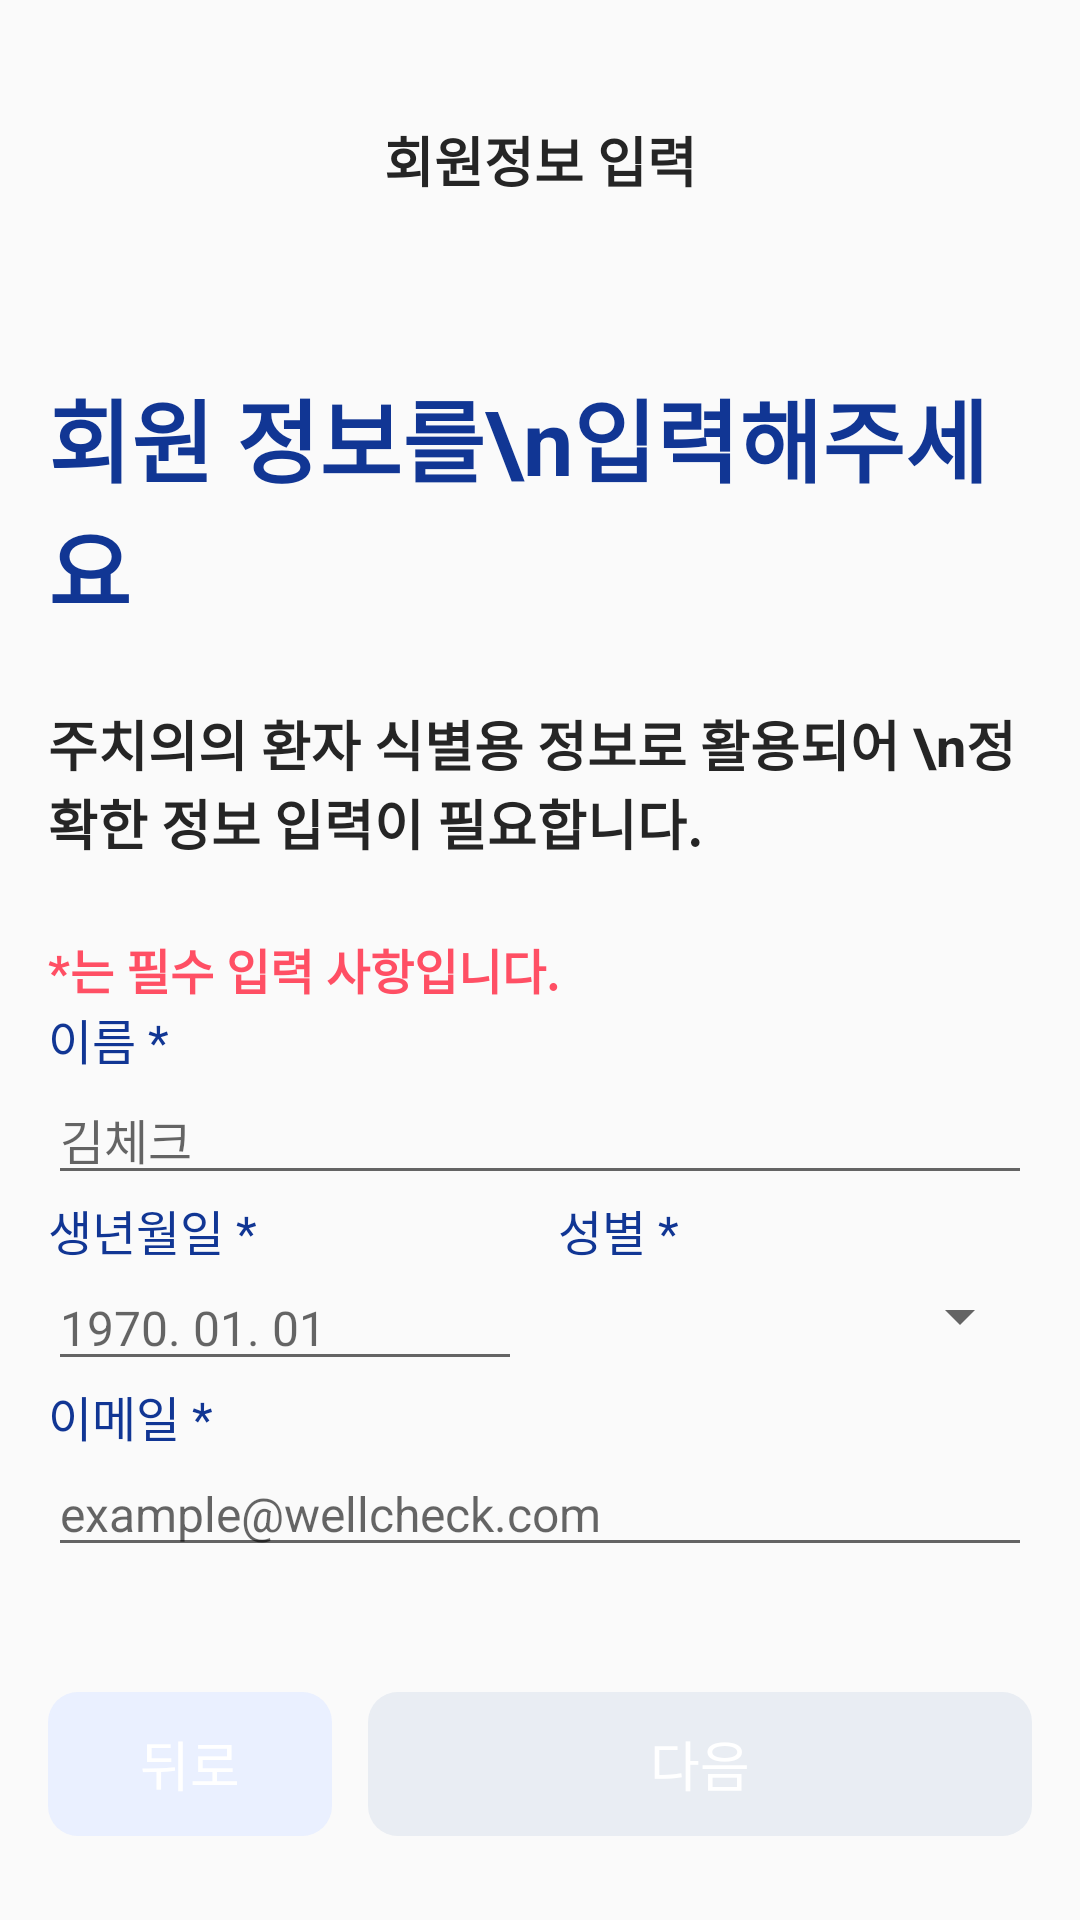

Android layout source for this screen:
<!-- AndroidManifest.xml: application theme Theme.Login_Process -->
<!-- res/layout/activity_main6.xml -->
<?xml version="1.0" encoding="utf-8"?>
<androidx.constraintlayout.widget.ConstraintLayout xmlns:android="http://schemas.android.com/apk/res/android"
    xmlns:app="http://schemas.android.com/apk/res-auto"
    xmlns:tools="http://schemas.android.com/tools"
    android:layout_width="match_parent"
    android:layout_height="match_parent"
    android:paddingHorizontal="16dp"
    android:paddingBottom="16dp"
    tools:context=".MainActivity6">
    

    <androidx.constraintlayout.widget.Guideline
        android:id="@+id/guideline2"
        android:layout_width="wrap_content"
        android:layout_height="wrap_content"
        app:layout_constraintGuide_begin="125dp" />

    <androidx.constraintlayout.widget.Guideline
        android:id="@+id/guideline3"
        android:layout_width="wrap_content"
        android:layout_height="wrap_content"
        app:layout_constraintBottom_toBottomOf="parent"
        app:layout_constraintGuide_begin="364dp"
        app:layout_constraintTop_toTopOf="parent" />

    <TextView
        android:id="@+id/text4"
        android:layout_width="wrap_content"
        android:layout_height="wrap_content"
        android:layout_marginTop="40dp"
        android:gravity="center_horizontal|top"
        android:text="회원정보 입력"
        android:textAlignment="center"
        android:textColor="#252525"

        android:textSize="18sp"
        android:textStyle="bold"
        app:layout_constraintEnd_toEndOf="parent"
        app:layout_constraintStart_toStartOf="parent"
        app:layout_constraintTop_toTopOf="parent" />

    <TextView
        android:id="@+id/agreement"
        android:layout_width="wrap_content"
        android:layout_height="wrap_content"
        android:layout_marginTop="124dp"
        android:text="회원 정보를\n입력해주세요"
        android:textColor="@color/main_1"

        android:textSize="30sp"
        android:textStyle="bold"
        app:layout_constraintEnd_toEndOf="parent"
        app:layout_constraintHorizontal_bias="0.0"
        app:layout_constraintStart_toStartOf="parent"
        app:layout_constraintTop_toTopOf="parent" />

    <TextView
        android:id="@+id/text5"
        android:layout_width="wrap_content"
        android:layout_height="wrap_content"
        android:layout_marginTop="24dp"
        android:text="주치의의 환자 식별용 정보로 활용되어 \n정확한 정보 입력이 필요합니다."
        android:textColor="#252525"

        android:textSize="18sp"
        android:textStyle="bold"
        app:layout_constraintEnd_toEndOf="parent"
        app:layout_constraintHorizontal_bias="0.0"
        app:layout_constraintStart_toStartOf="parent"
        app:layout_constraintTop_toBottomOf="@id/agreement" />

    <TextView
        android:id="@+id/text6"
        android:layout_width="wrap_content"
        android:layout_height="wrap_content"
        android:layout_marginTop="24dp"
        android:text="*는 필수 입력 사항입니다."
        android:textColor="@color/sub_red"

        android:textSize="16sp"
        android:textStyle="bold"
        app:layout_constraintEnd_toEndOf="parent"
        app:layout_constraintHorizontal_bias="0.0"
        app:layout_constraintStart_toStartOf="parent"
        app:layout_constraintTop_toBottomOf="@id/text5" />



        <TextView
            android:id="@+id/name"
            android:layout_width="wrap_content"
            android:layout_height="wrap_content"

            android:text="이름 *"
            android:textColor="@color/main_1"
            android:textSize="16sp"

            app:layout_constraintEnd_toEndOf="parent"
            app:layout_constraintHorizontal_bias="0.0"
            app:layout_constraintStart_toStartOf="parent"
            app:layout_constraintTop_toBottomOf="@id/text6"
            app:layout_constraintBottom_toTopOf="@id/etName"
            />

        <EditText
            android:id="@+id/etName"
            android:layout_width="match_parent"
            android:layout_height="wrap_content"
            android:hint="김체크"
            android:inputType="textPersonName"
            android:textColor="@color/black"
            android:textSize="16sp"

            app:layout_constraintEnd_toEndOf="parent"
            app:layout_constraintHorizontal_bias="0.0"
            app:layout_constraintStart_toStartOf="parent"
            app:layout_constraintTop_toBottomOf="@id/name"
            app:layout_constraintBottom_toTopOf="@id/birthday"

            />

        <TextView
            android:id="@+id/birthday"
            android:layout_width="0dp"
            android:layout_height="wrap_content"
            app:layout_constraintHorizontal_weight="5"

            android:text="생년월일 *"
            android:textColor="@color/main_1"
            android:textSize="16sp"
            app:layout_constraintEnd_toStartOf="@id/gender"
            app:layout_constraintHorizontal_bias="0.0"
            app:layout_constraintStart_toStartOf="parent"
            app:layout_constraintTop_toBottomOf="@id/etName"
            app:layout_constraintBottom_toTopOf="@id/etBirthday"
            android:layout_marginEnd="12dp"
            />

        <EditText
            android:id="@+id/etBirthday"
            android:layout_width="0dp"
            android:layout_height="wrap_content"
            app:layout_constraintHorizontal_weight="5"

            android:hint="1970. 01. 01"
            android:inputType="number"
            android:textColor="@color/black"
            android:textSize="16sp"


            app:layout_constraintEnd_toStartOf="@id/genderSpinner"
            app:layout_constraintHorizontal_bias="0.0"
            app:layout_constraintStart_toStartOf="parent"
            app:layout_constraintTop_toBottomOf="@id/birthday"
            app:layout_constraintBottom_toTopOf="@id/etBirthday"
            android:layout_marginEnd="12dp"
            />

        <TextView
            android:id="@+id/gender"
            android:layout_width="0dp"
            android:layout_height="wrap_content"
            app:layout_constraintHorizontal_weight="5"

            android:text="성별 *"
            android:textColor="@color/main_1"
            android:textSize="16sp"

            app:layout_constraintEnd_toEndOf="parent"
            app:layout_constraintHorizontal_bias="0.0"
            app:layout_constraintStart_toEndOf="@id/birthday"
            app:layout_constraintTop_toBottomOf="@id/etName"
            app:layout_constraintBottom_toTopOf="@id/genderSpinner"/>

        <Spinner
            android:id="@+id/genderSpinner"
            android:layout_width="0dp"
            android:layout_height="34dp"
            app:layout_constraintHorizontal_weight="5"

            app:layout_constraintEnd_toEndOf="parent"
            app:layout_constraintHorizontal_bias="0.0"
            app:layout_constraintStart_toEndOf="@id/etBirthday"
            app:layout_constraintTop_toBottomOf="@id/gender"/>

        <TextView
            android:id="@+id/email"
            android:layout_width="wrap_content"
            android:layout_height="wrap_content"

            android:text="이메일 *"
            android:textColor="@color/main_1"
            android:textSize="16sp"

            app:layout_constraintEnd_toEndOf="parent"
            app:layout_constraintHorizontal_bias="0.0"
            app:layout_constraintStart_toStartOf="parent"
            app:layout_constraintTop_toBottomOf="@id/etBirthday"
            app:layout_constraintBottom_toTopOf="@id/etEmail"/>

        <EditText
            android:id="@+id/etEmail"
            android:layout_width="match_parent"
            android:layout_height="wrap_content"
            android:hint="example@wellcheck.com"
            android:inputType="textEmailAddress"
            android:textColor="@color/black"
            android:textSize="16sp"

            app:layout_constraintEnd_toEndOf="parent"
            app:layout_constraintHorizontal_bias="0.0"
            app:layout_constraintStart_toStartOf="parent"
            app:layout_constraintTop_toBottomOf="@id/email"/>

    <androidx.appcompat.widget.AppCompatButton
        android:id="@+id/btnBack"
        android:layout_width="0dp"
        android:layout_height="48dp"
        android:layout_marginBottom="12dp"
        android:background="@drawable/ic_back"
        android:enabled="false"
        android:text="뒤로"
        android:textColor="@color/white"
        android:textSize="18sp"

        app:chainUseRtl= "@+id/btnNext"
        app:layout_constraintHorizontal_chainStyle="spread"

        app:layout_constraintBottom_toBottomOf="parent"
        app:layout_constraintEnd_toStartOf="@id/btnNext"
        app:layout_constraintHorizontal_weight="3"
        app:layout_constraintStart_toStartOf="parent"
        android:layout_marginEnd="12dp"
        />



    <androidx.appcompat.widget.AppCompatButton
        android:id="@+id/btnNext"
        android:layout_width="0dp"
        android:layout_height="48dp"
        android:layout_marginBottom="12dp"
        android:background="@drawable/ic_next"
        android:enabled="false"
        android:text="다음"
        android:textColor="@color/white"
        android:textSize="18sp"

        app:chainUseRtl= "@+id/btnBack"
        app:layout_constraintHorizontal_chainStyle="spread"
        app:layout_constraintHorizontal_weight="7"

        app:layout_constraintBottom_toBottomOf="parent"
        app:layout_constraintStart_toEndOf="@id/btnBack"
        app:layout_constraintEnd_toEndOf="parent"/>


</androidx.constraintlayout.widget.ConstraintLayout>
















<!-- resources referenced by this layout -->
<resources>
  <color name="black">#FF000000</color>
  <color name="main_1">#113694 </color>
  <color name="sub_red">#FF4F64 </color>
  <color name="white">#FFFFFFFF</color>
  <!-- drawable ic_back (drawable) -->
  <?xml version="1.0" encoding="utf-8"?>
  <selector xmlns:android="http://schemas.android.com/apk/res/android">
  
      
  
      
      
      
      
  
      <item
          android:state_enabled="true"
          android:drawable="@drawable/rectangular_style2" />
  
      <item
          android:state_enabled="false"
          android:drawable="@drawable/rectangular_style2" />
  
  
  
  </selector>
  <!-- drawable ic_next (drawable) -->
  <?xml version="1.0" encoding="utf-8"?>
  <selector
      xmlns:android="http://schemas.android.com/apk/res/android">
  
      
  
      
      
      
      
  
      <item
          android:state_enabled="true"
          android:drawable="@drawable/rectangular_style" />
  
      <item
          android:state_enabled="false"
          android:drawable="@drawable/rectangular_style1" />
  
  
  </selector>
  <style name="Theme.Login_Process" parent="Theme.AppCompat.Light">
          
          <item name="colorPrimary">@color/purple_500</item>
          <item name="colorPrimaryVariant">@color/purple_700</item>
          <item name="colorOnPrimary">@color/white</item>
          
          <item name="colorSecondary">@color/teal_200</item>
          <item name="colorSecondaryVariant">@color/teal_700</item>
          <item name="colorOnSecondary">@color/black</item>
          
          <item name="android:statusBarColor">?attr/colorPrimaryVariant</item>
          
          <item name="windowNoTitle">true</item>
      </style>
  <!-- drawable rectangular_style2 (drawable) -->
  <?xml version="1.0" encoding="utf-8"?>
  <shape xmlns:android="http://schemas.android.com/apk/res/android">
  
      <corners android:radius="10dp" />
  
      <solid android:color="@color/bg_blue" />
  
  
  </shape>
  <!-- drawable rectangular_style (drawable) -->
  <?xml version="1.0" encoding="utf-8"?>
  <shape xmlns:tools="http://schemas.android.com/tools"
      xmlns:android="http://schemas.android.com/apk/res/android">
  
      <corners android:radius="10dp" />
  
      <solid android:color="@color/main_1" />
  
  
  </shape>
  <!-- drawable rectangular_style1 (drawable) -->
  <?xml version="1.0" encoding="utf-8"?>
  <shape xmlns:tools="http://schemas.android.com/tools"
      xmlns:android="http://schemas.android.com/apk/res/android">
  
      <corners android:radius="10dp" />
  
      <solid android:color="@color/grayscale2" />
  
  
  </shape>
  <color name="purple_500">#FF6200EE</color>
  <color name="purple_700">#FF3700B3</color>
  <color name="teal_200">#FF03DAC5</color>
  <color name="teal_700">#FF018786</color>
  <color name="bg_blue">#EAF0FF </color>
  <color name="grayscale2">#E9EDF3 </color>
</resources>
